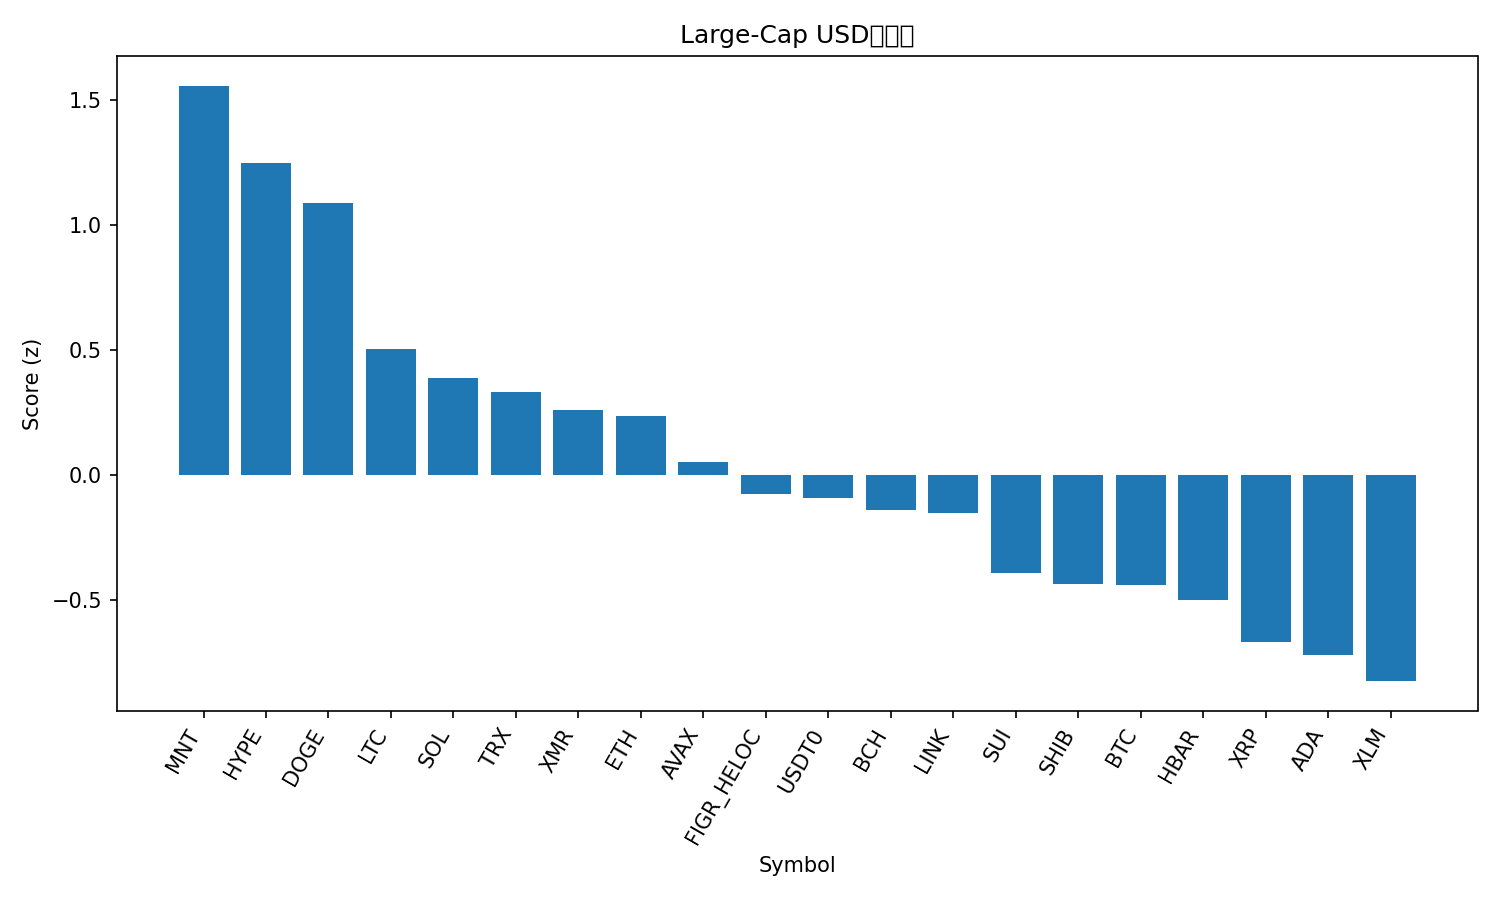

Data behind this chart, as committed beside it:
rank, name, symbol, price, pct_1h, pct_24h, pct_7d, pct_1h_vs_btc, pct_24h_vs_btc, pct_7d_vs_btc, market_cap_rank, market_cap, volume_usd, score
1, Mantle, MNT, 1.77, 0.1408, 7.324, -2.18, 0.3228, 6.822, 1.639, 35, 5729163452, 224274430, 1.556
2, Hyperliquid, HYPE, 37.35, 0.2706, 4.412, 0.08751, 0.4525, 3.91, 3.907, 19, 10109775859, 326589834, 1.248
3, Dogecoin, DOGE, 0.1938, 0.2546, 3.15, 2.455, 0.4365, 2.648, 6.275, 10, 29294394525, 1507992128, 1.088
4, Litecoin, LTC, 93.54, 0.07733, 2.892, -2.197, 0.2593, 2.39, 1.623, 30, 7148025160, 418352221, 0.5021
5, Solana, SOL, 188.8, -0.038, 1.413, 4.336, 0.1439, 0.9107, 8.156, 6, 103259465788, 3952647741, 0.3887
6, TRON, TRX, 0.3182, 0.03167, 1.553, 1.156, 0.2136, 1.051, 4.975, 9, 30115128696, 415880132, 0.3334
7, Monero, XMR, 314.3, 0.0347, 1.377, 0.4894, 0.2166, 0.8751, 4.309, 34, 5797549871, 144276864, 0.2615
8, Ethereum, ETH, 3922, -0.04307, 0.9863, 2.686, 0.1389, 0.4844, 6.505, 2, 473358345019, 22171262300, 0.2346
9, Avalanche, AVAX, 20.41, 0.01518, 1.442, -2.967, 0.1971, 0.9403, 0.8524, 25, 8696737756, 359557856, 0.05214
10, Figure Heloc, FIGR_HELOC, 1.0, 0.0, 0.1918, 0.0, 0.1819, -0.3101, 3.82, 15, 13083031175, 2000, -0.07466
11, USDT0, USDT0, 1.001, 0.01226, 0.02054, 0.02048, 0.1942, -0.4814, 3.84, 28, 7721986703, 236916113, -0.09156
12, Bitcoin Cash, BCH, 470.8, 0.1733, 1.223, -9.736, 0.3552, 0.7211, -5.917, 22, 9388513553, 225953856, -0.1413
13, Chainlink, LINK, 17.1, -0.1834, 1.486, -1.52, -0.001494, 0.9845, 2.3, 17, 11898353056, 550700523, -0.1526
14, Sui, SUI, 2.59, -0.8769, 4.008, 2.91, -0.695, 3.506, 6.73, 21, 9393226368, 867553754, -0.3916
15, Shiba Inu, SHIB, 1.001e-05, -0.4243, 1.483, -0.1115, -0.2423, 0.9812, 3.708, 33, 5895830732, 129770578, -0.4346
16, Bitcoin, BTC, 107608, -0.1819, 0.5019, -3.82, 0.0, 0.0, 0.0, 1, 2144906209673, 35005873743, -0.4392
17, Hedera, HBAR, 0.167, -0.2762, 0.6473, -1.975, -0.09423, 0.1454, 1.845, 31, 7076163691, 165019891, -0.4993
18, XRP, XRP, 2.37, -0.284, -0.3666, -0.9961, -0.1021, -0.8685, 2.824, 5, 142036485814, 2528098524, -0.6682
19, Cardano, ADA, 0.64, -0.448, 0.4412, -0.5739, -0.266, -0.06074, 3.246, 11, 23397953527, 712728632, -0.7198
20, Stellar, XLM, 0.3152, -0.2849, -0.6992, -2.341, -0.103, -1.201, 1.479, 20, 10082445576, 147794651, -0.8243
21, BNB, BNB, 1098, -0.3518, -0.2828, -10.52, -0.1699, -0.7847, -6.696, 4, 152785378664, 2336740984, -1.289
